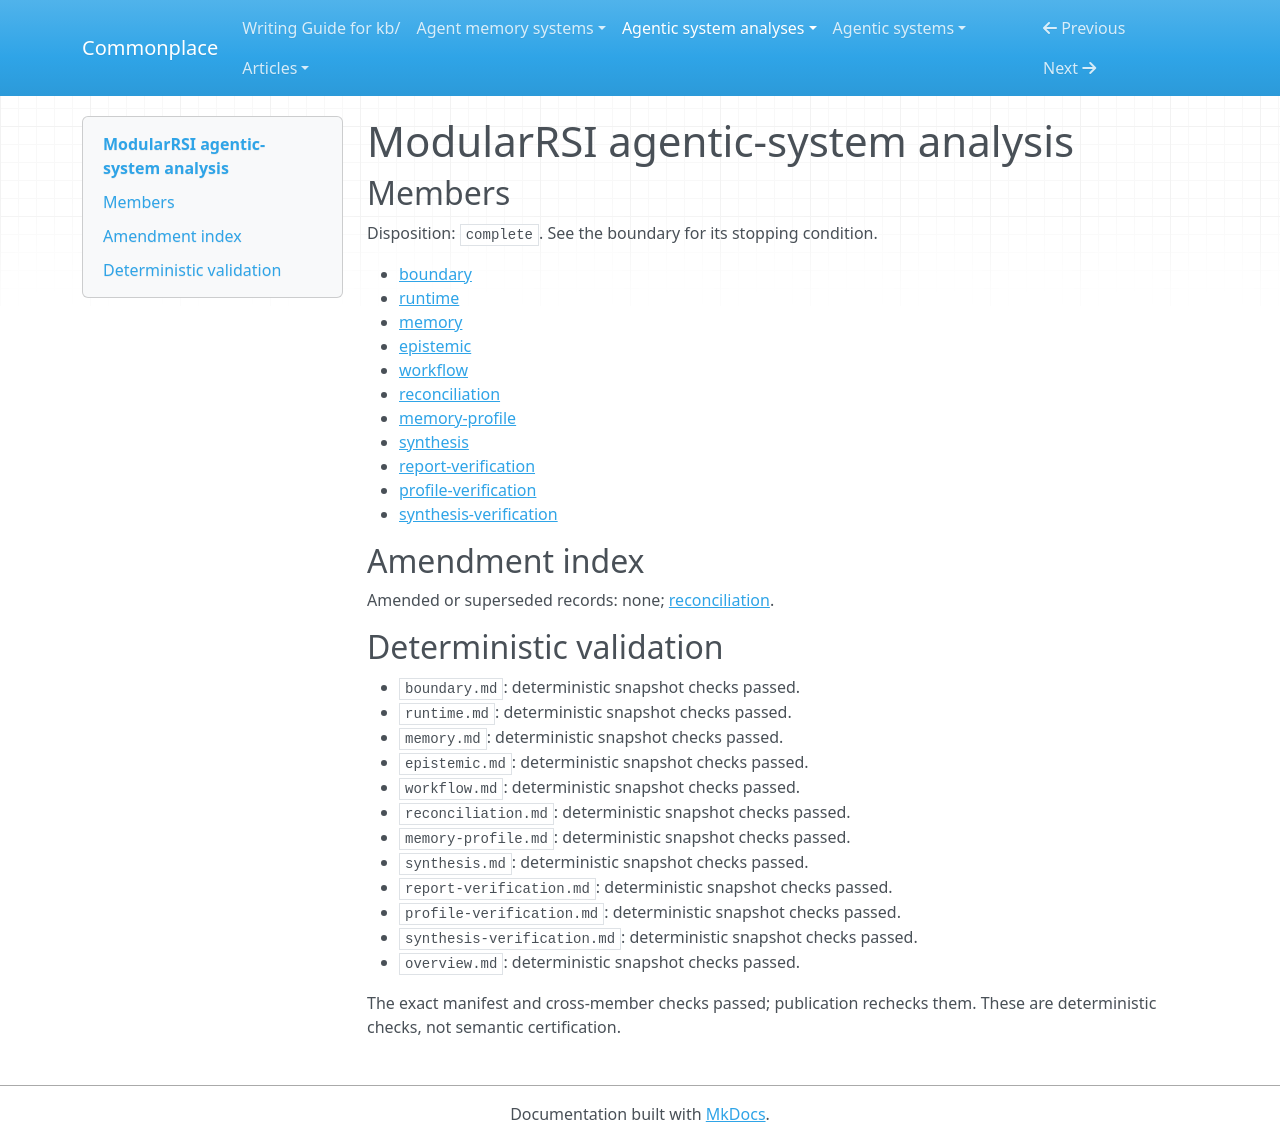

repository: zby/commonplace · page: agentic-system-analyses/retained/iquestlab--modularrsi/overview/index.html · generator: mkdocs

---
type: agentic-system-analyses/types/agentic-system-analysis-overview.md
description: ModularRSI turns task traces into proposed harness edits and later executable
  generations; admission is wired, but exercised improvement and transfer remain unestablished.
run-id: AAS-2026-10-18-modularrsi-4218ceff5530-01
result-disposition: complete
target-class: builder or improvement plane
boundary-kind: whole-system
reviewed-boundary: b5c72c36b0d08ff93f00ee202a8fbdebe849dfb9
analysis-cutoff: '2026-10-18'
evidence-tier: code-grounded
system: ModularRSI
run-date: '2026-10-18'
inputs-commit: b12b855f4224ee847eaec5f269188b02ac532ccc
---

# ModularRSI agentic-system analysis

## Members

Disposition: `complete`. See the boundary for its stopping condition.

- [boundary](./boundary.md)
- [runtime](./runtime.md)
- [memory](./memory.md)
- [epistemic](./epistemic.md)
- [workflow](./workflow.md)
- [reconciliation](./reconciliation.md)
- [memory-profile](./memory-profile.md)
- [synthesis](./synthesis.md)
- [report-verification](./report-verification.md)
- [profile-verification](./profile-verification.md)
- [synthesis-verification](./synthesis-verification.md)

## Amendment index

Amended or superseded records: none; [reconciliation](reconciliation.md).

## Deterministic validation

- `boundary.md`: deterministic snapshot checks passed.
- `runtime.md`: deterministic snapshot checks passed.
- `memory.md`: deterministic snapshot checks passed.
- `epistemic.md`: deterministic snapshot checks passed.
- `workflow.md`: deterministic snapshot checks passed.
- `reconciliation.md`: deterministic snapshot checks passed.
- `memory-profile.md`: deterministic snapshot checks passed.
- `synthesis.md`: deterministic snapshot checks passed.
- `report-verification.md`: deterministic snapshot checks passed.
- `profile-verification.md`: deterministic snapshot checks passed.
- `synthesis-verification.md`: deterministic snapshot checks passed.
- `overview.md`: deterministic snapshot checks passed.

The exact manifest and cross-member checks passed; publication rechecks them. These are deterministic checks, not semantic certification.
